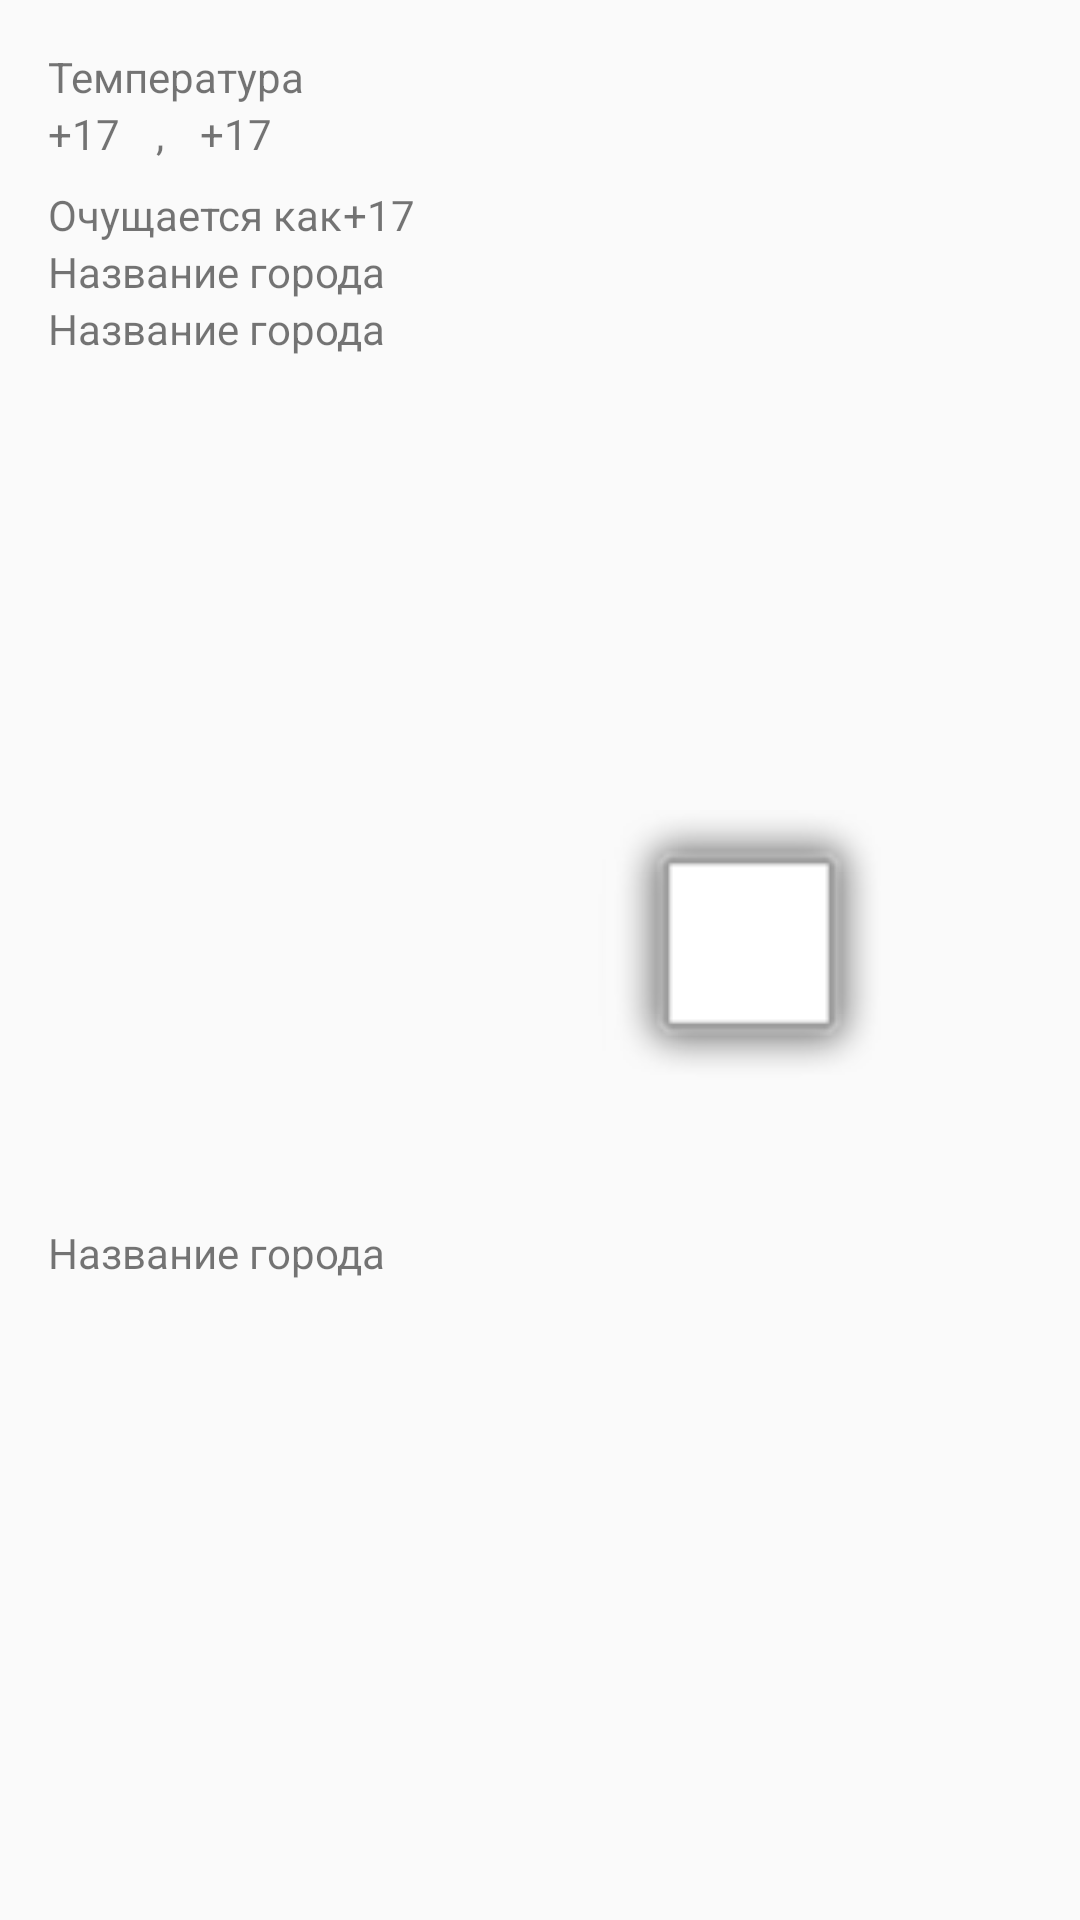

Produce the Android XML layout that renders to this screen, including the resource entries it uses.
<!-- AndroidManifest.xml: application theme AppTheme -->
<!-- res/layout/activity_weather.xml -->
<?xml version="1.0" encoding="utf-8"?>
<androidx.constraintlayout.widget.ConstraintLayout xmlns:android="http://schemas.android.com/apk/res/android"
    xmlns:app="http://schemas.android.com/apk/res-auto"
    xmlns:tools="http://schemas.android.com/tools"
    android:layout_width="match_parent"
    android:layout_height="wrap_content">

    <TextView
        android:id="@+id/cityName"
        android:layout_width="wrap_content"
        android:layout_height="wrap_content"
        android:layout_marginStart="16dp"
        android:layout_marginTop="16dp"
        android:text="Температура"
        app:layout_constraintStart_toStartOf="parent"
        app:layout_constraintTop_toTopOf="parent" />

    <TextView
        android:id="@+id/degreeCelsius"
        android:layout_width="wrap_content"
        android:layout_height="wrap_content"
        android:text="+17"
        app:layout_constraintStart_toStartOf="@+id/cityName"
        app:layout_constraintTop_toBottomOf="@+id/cityName" />

    <TextView
        android:id="@+id/degreeCelsiusFeel"
        android:layout_width="wrap_content"
        android:layout_height="wrap_content"
        android:text="+17"
        app:layout_constraintBottom_toBottomOf="@+id/feelsLike"
        app:layout_constraintStart_toEndOf="@+id/feelsLike"
        app:layout_constraintTop_toTopOf="@+id/feelsLike" />

    <TextView
        android:id="@+id/weatherDescription"
        android:layout_width="wrap_content"
        android:layout_height="wrap_content"
        android:layout_marginStart="12dp"
        android:text="+17"
        app:layout_constraintStart_toEndOf="@+id/degreesign"
        app:layout_constraintTop_toBottomOf="@+id/cityName" />

    <TextView
        android:id="@+id/degreesign"
        android:layout_width="wrap_content"
        android:layout_height="wrap_content"
        android:layout_marginStart="12dp"
        android:text=","
        app:layout_constraintStart_toEndOf="@+id/degreeCelsius"
        app:layout_constraintTop_toBottomOf="@+id/cityName" />

    <TextView
        android:id="@+id/feelsLike"
        android:layout_width="wrap_content"
        android:layout_height="wrap_content"
        android:layout_marginTop="8dp"
        android:text="Очущается как"
        app:layout_constraintStart_toStartOf="@+id/degreeCelsius"
        app:layout_constraintTop_toBottomOf="@+id/degreeCelsius" />

    <ImageView
        android:id="@+id/weatherImage"
        android:layout_width="100dp"
        android:layout_height="100dp"
        app:layout_constraintBottom_toBottomOf="parent"
        app:layout_constraintEnd_toEndOf="parent"
        app:layout_constraintStart_toEndOf="@+id/degreeCelsiusFeel"
        app:layout_constraintTop_toTopOf="parent"
        app:srcCompat="@android:drawable/alert_light_frame" />

    <TextView
        android:id="@+id/cityId"
        android:layout_width="wrap_content"
        android:layout_height="wrap_content"
        android:text="Название города"
        app:layout_constraintEnd_toEndOf="@+id/degreeCelsiusFeel"
        app:layout_constraintHorizontal_bias="0.0"
        app:layout_constraintStart_toStartOf="@+id/feelsLike"
        app:layout_constraintTop_toBottomOf="@+id/feelsLike" />

    <TextView
        android:id="@+id/area"
        android:layout_width="wrap_content"
        android:layout_height="wrap_content"
        android:text="Название города"
        app:layout_constraintEnd_toEndOf="@+id/degreeCelsiusFeel"
        app:layout_constraintHorizontal_bias="0.0"
        app:layout_constraintStart_toStartOf="@+id/feelsLike"
        app:layout_constraintTop_toBottomOf="@+id/cityId" />

    <TextView
        android:id="@+id/wind"
        android:layout_width="wrap_content"
        android:layout_height="wrap_content"
        android:layout_marginBottom="32dp"
        android:text="Название города"
        app:layout_constraintBottom_toBottomOf="parent"
        app:layout_constraintEnd_toEndOf="@+id/degreeCelsiusFeel"
        app:layout_constraintHorizontal_bias="0.0"
        app:layout_constraintStart_toStartOf="@+id/feelsLike"
        app:layout_constraintTop_toBottomOf="@+id/area"
        app:layout_constraintVertical_bias="0.615" />
</androidx.constraintlayout.widget.ConstraintLayout>
<!-- resources referenced by this layout -->
<resources>
  <style name="AppTheme" parent="Theme.AppCompat.Light.NoActionBar">        
          <item name="colorPrimary">@color/colorPrimary</item>
          <item name="colorPrimaryDark">@color/colorPrimaryDark</item>
          <item name="colorAccent">@color/colorAccent</item>
      </style>
  <color name="colorPrimary">#008577</color>
  <color name="colorPrimaryDark">#5492C2</color>
  <color name="colorAccent">#D81B60</color>
</resources>
